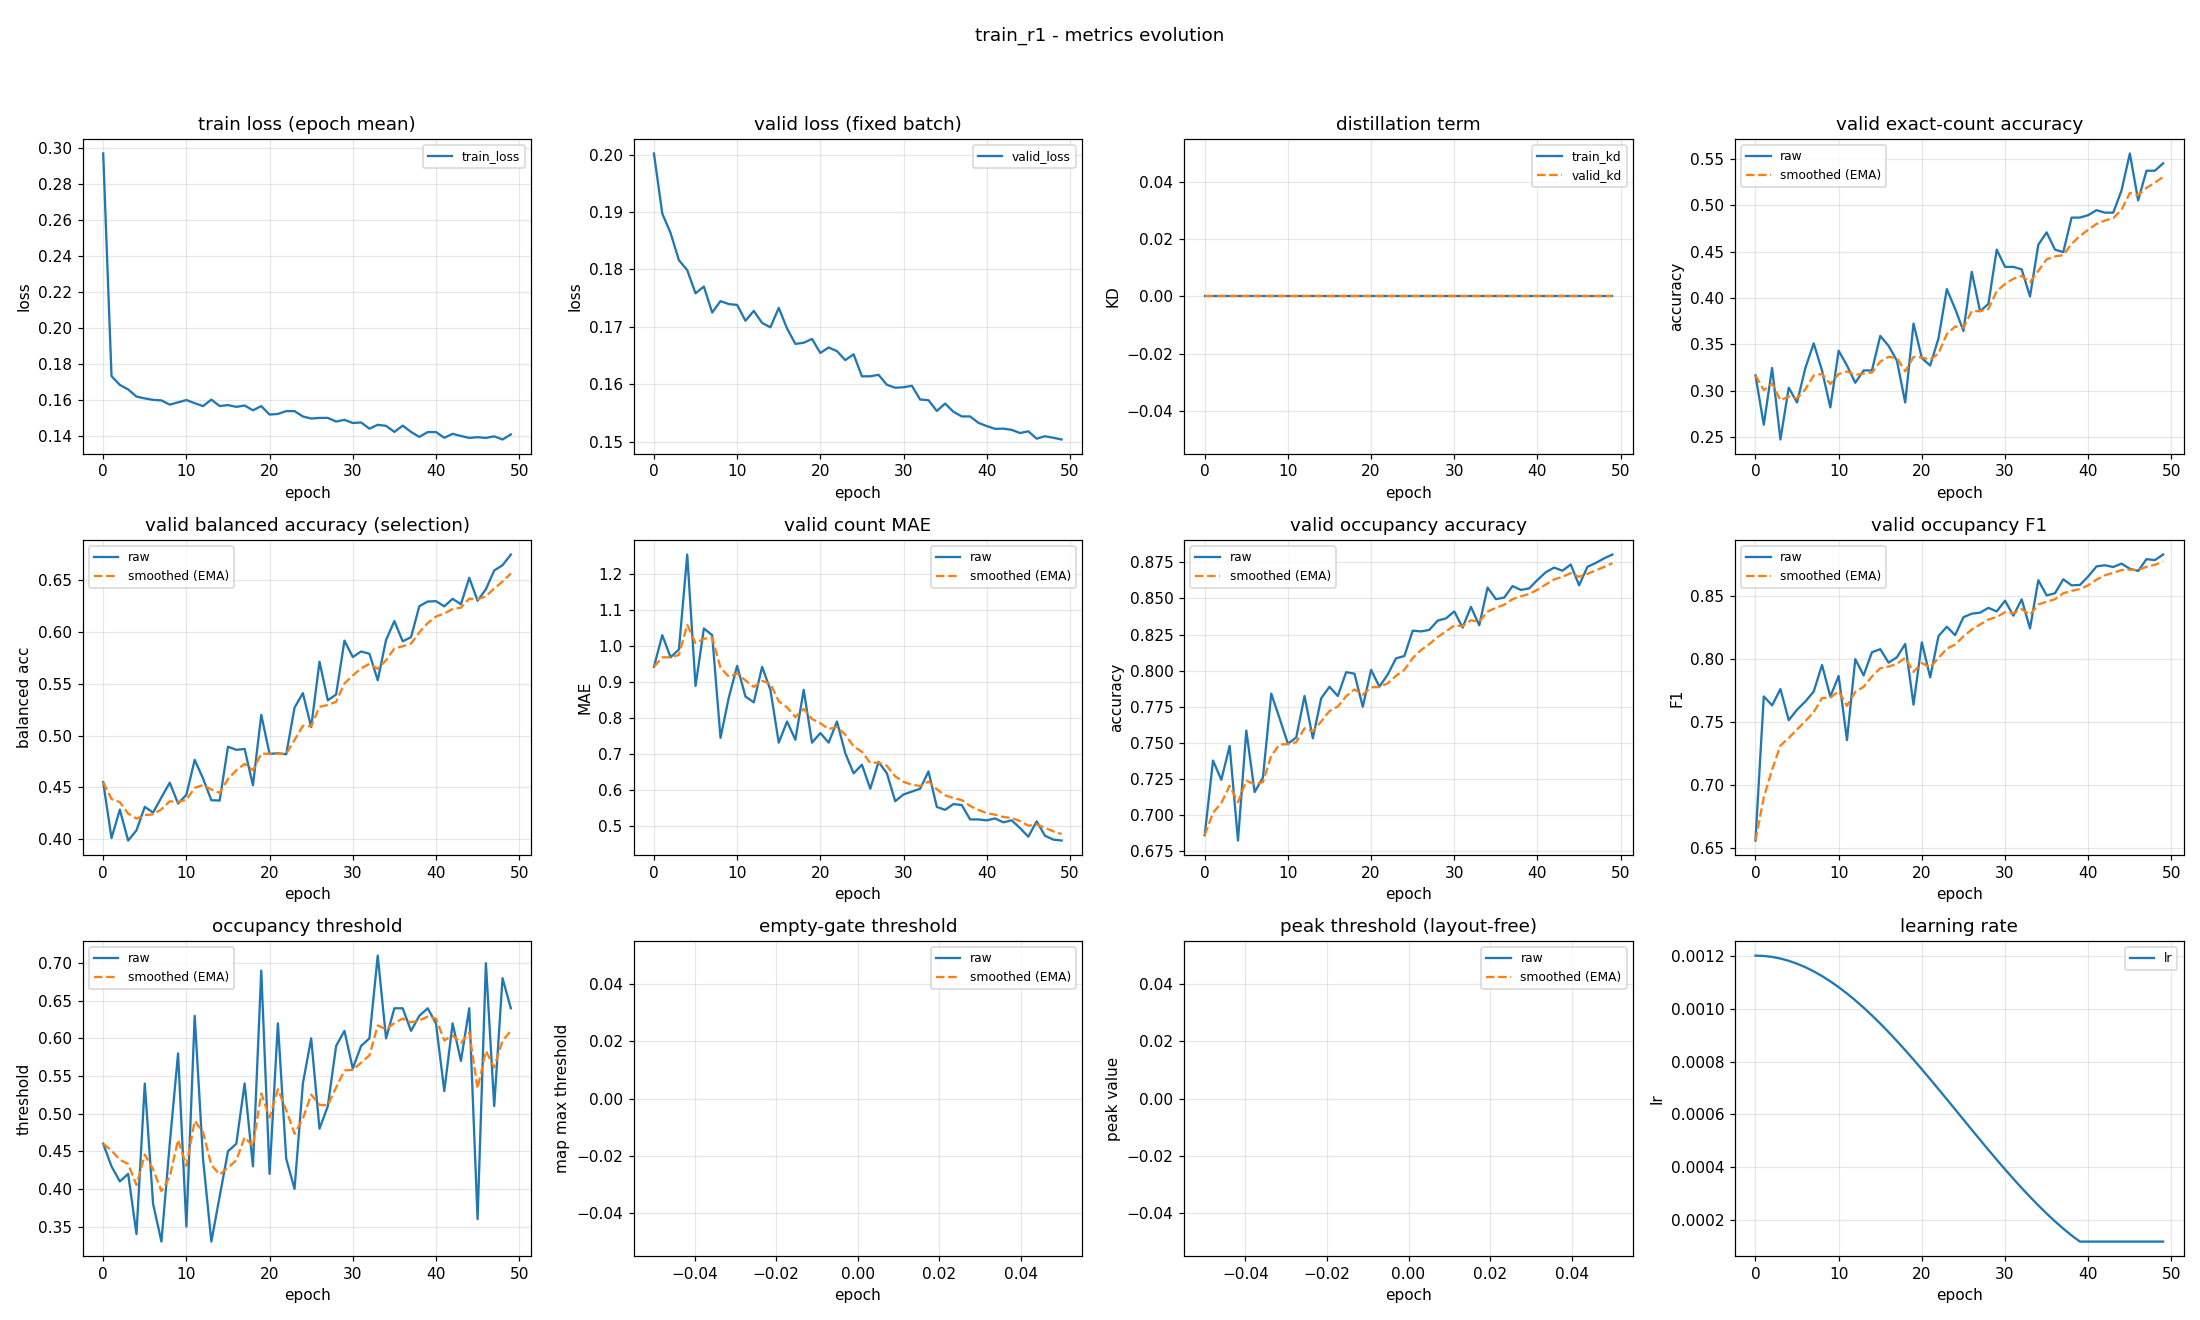

The table this chart was drawn from, first rows:
epoch, train_loss, valid_loss, train_kd, valid_kd, valid_accuracy, valid_accuracy_smoothed, valid_balanced_accuracy, valid_balanced_accuracy_smoothed, valid_mae, valid_mae_smoothed, valid_occupancy_accuracy, valid_occupancy_accuracy_smoothed, valid_occupancy_f1, valid_occupancy_f1_smoothed, valid_occupancy_threshold, valid_occupancy_threshold_smoothed, valid_empty_threshold, valid_empty_threshold_smoothed, valid_peak_threshold, valid_peak_threshold_smoothed, learning_rate
0, 0.2971, 0.2002, 0.0, 0.0, 0.3165, 0.3165, 0.4551, 0.4551, 0.9415, 0.9415, 0.6862, 0.6862, 0.6562, 0.6562, 0.46, 0.46, nan, nan, nan, nan, 0.0012
1, 0.1731, 0.1897, 0.0, 0.0, 0.2633, 0.3005, 0.4012, 0.4389, 1.029, 0.9678, 0.7378, 0.7016, 0.7706, 0.6905, 0.43, 0.451, nan, nan, nan, nan, 0.001199
2, 0.1683, 0.1863, 0.0, 0.0, 0.3245, 0.3077, 0.4286, 0.4358, 0.9681, 0.9679, 0.7245, 0.7085, 0.7635, 0.7124, 0.41, 0.4387, nan, nan, nan, nan, 0.001195
3, 0.1657, 0.1816, 0.0, 0.0, 0.2473, 0.2896, 0.3989, 0.4247, 0.9894, 0.9743, 0.7479, 0.7203, 0.7764, 0.7316, 0.42, 0.4331, nan, nan, nan, nan, 0.001189
4, 0.1618, 0.1799, 0.0, 0.0, 0.3032, 0.2937, 0.4087, 0.4199, 1.253, 1.058, 0.6824, 0.7089, 0.7518, 0.7376, 0.34, 0.4052, nan, nan, nan, nan, 0.00118
5, 0.1607, 0.1758, 0.0, 0.0, 0.2872, 0.2917, 0.4314, 0.4234, 0.8883, 1.007, 0.7585, 0.7238, 0.76, 0.7444, 0.54, 0.4456, nan, nan, nan, nan, 0.001169
6, 0.1599, 0.177, 0.0, 0.0, 0.3245, 0.3016, 0.4258, 0.4241, 1.048, 1.019, 0.716, 0.7215, 0.7666, 0.751, 0.38, 0.4259, nan, nan, nan, nan, 0.001156
7, 0.1596, 0.1725, 0.0, 0.0, 0.3511, 0.3164, 0.4404, 0.429, 1.029, 1.022, 0.7261, 0.7228, 0.7744, 0.7581, 0.33, 0.3972, nan, nan, nan, nan, 0.001141
8, 0.1573, 0.1745, 0.0, 0.0, 0.3218, 0.318, 0.4546, 0.4367, 0.7447, 0.939, 0.784, 0.7412, 0.7956, 0.7693, 0.46, 0.416, nan, nan, nan, nan, 0.001123
9, 0.1585, 0.174, 0.0, 0.0, 0.2819, 0.3072, 0.4345, 0.436, 0.8564, 0.9142, 0.767, 0.7489, 0.7704, 0.7696, 0.58, 0.4652, nan, nan, nan, nan, 0.001103
10, 0.1598, 0.1738, 0.0, 0.0, 0.3431, 0.318, 0.4429, 0.4381, 0.9441, 0.9232, 0.7495, 0.7491, 0.7868, 0.7748, 0.35, 0.4306, nan, nan, nan, nan, 0.001081
11, 0.1581, 0.1711, 0.0, 0.0, 0.3271, 0.3207, 0.4766, 0.4497, 0.859, 0.9039, 0.7537, 0.7505, 0.7359, 0.7631, 0.63, 0.4904, nan, nan, nan, nan, 0.001057
12, 0.1564, 0.1728, 0.0, 0.0, 0.3085, 0.3171, 0.4587, 0.4524, 0.8431, 0.8857, 0.7824, 0.7601, 0.8002, 0.7742, 0.44, 0.4753, nan, nan, nan, nan, 0.001031
13, 0.1601, 0.1707, 0.0, 0.0, 0.3218, 0.3185, 0.4377, 0.448, 0.9415, 0.9024, 0.7532, 0.758, 0.7874, 0.7782, 0.33, 0.4317, nan, nan, nan, nan, 0.001003
14, 0.1565, 0.1699, 0.0, 0.0, 0.3218, 0.3195, 0.4374, 0.4448, 0.8777, 0.895, 0.7809, 0.7649, 0.8057, 0.7864, 0.39, 0.4192, nan, nan, nan, nan, 0.0009741
15, 0.157, 0.1733, 0.0, 0.0, 0.359, 0.3313, 0.4893, 0.4582, 0.7314, 0.8459, 0.7888, 0.7721, 0.8081, 0.7929, 0.45, 0.4284, nan, nan, nan, nan, 0.0009433
16, 0.156, 0.1697, 0.0, 0.0, 0.3484, 0.3365, 0.4863, 0.4666, 0.7899, 0.8291, 0.7824, 0.7752, 0.7974, 0.7943, 0.46, 0.4379, nan, nan, nan, nan, 0.000911
17, 0.1568, 0.167, 0.0, 0.0, 0.3324, 0.3353, 0.4872, 0.4728, 0.7394, 0.8022, 0.7989, 0.7823, 0.8017, 0.7965, 0.54, 0.4685, nan, nan, nan, nan, 0.0008775
18, 0.1541, 0.1672, 0.0, 0.0, 0.2872, 0.3209, 0.4521, 0.4666, 0.8777, 0.8248, 0.7979, 0.787, 0.8123, 0.8012, 0.43, 0.457, nan, nan, nan, nan, 0.0008429
19, 0.1565, 0.1679, 0.0, 0.0, 0.3723, 0.3363, 0.52, 0.4826, 0.7314, 0.7968, 0.775, 0.7834, 0.7641, 0.7901, 0.69, 0.5269, nan, nan, nan, nan, 0.0008072
20, 0.1517, 0.1654, 0.0, 0.0, 0.3351, 0.3359, 0.4823, 0.4825, 0.758, 0.7851, 0.8005, 0.7885, 0.8135, 0.7971, 0.42, 0.4948, nan, nan, nan, nan, 0.0007707
21, 0.1521, 0.1664, 0.0, 0.0, 0.3271, 0.3333, 0.483, 0.4827, 0.7314, 0.769, 0.7888, 0.7886, 0.7858, 0.7937, 0.62, 0.5324, nan, nan, nan, nan, 0.0007335
22, 0.1537, 0.1658, 0.0, 0.0, 0.3564, 0.3402, 0.482, 0.4825, 0.7899, 0.7753, 0.7973, 0.7912, 0.8185, 0.8011, 0.44, 0.5047, nan, nan, nan, nan, 0.0006958
23, 0.1537, 0.1642, 0.0, 0.0, 0.4096, 0.361, 0.527, 0.4958, 0.7021, 0.7533, 0.8085, 0.7964, 0.8259, 0.8086, 0.4, 0.4733, nan, nan, nan, nan, 0.0006576
24, 0.1507, 0.1652, 0.0, 0.0, 0.3883, 0.3692, 0.5409, 0.5094, 0.6463, 0.7212, 0.8101, 0.8005, 0.8192, 0.8118, 0.54, 0.4933, nan, nan, nan, nan, 0.0006192
25, 0.1495, 0.1614, 0.0, 0.0, 0.3644, 0.3678, 0.5082, 0.509, 0.6702, 0.7059, 0.8277, 0.8087, 0.8335, 0.8183, 0.6, 0.5253, nan, nan, nan, nan, 0.0005808
26, 0.1499, 0.1614, 0.0, 0.0, 0.4282, 0.3859, 0.5712, 0.5277, 0.6037, 0.6753, 0.8271, 0.8142, 0.8363, 0.8237, 0.48, 0.5117, nan, nan, nan, nan, 0.0005424
27, 0.1499, 0.1616, 0.0, 0.0, 0.3856, 0.3858, 0.5341, 0.5296, 0.6782, 0.6761, 0.8282, 0.8184, 0.8371, 0.8277, 0.51, 0.5112, nan, nan, nan, nan, 0.0005042
28, 0.1479, 0.1599, 0.0, 0.0, 0.3936, 0.3882, 0.5397, 0.5326, 0.6463, 0.6672, 0.8346, 0.8233, 0.8409, 0.8317, 0.59, 0.5348, nan, nan, nan, nan, 0.0004665
29, 0.1488, 0.1594, 0.0, 0.0, 0.4521, 0.4073, 0.5916, 0.5503, 0.5691, 0.6378, 0.8362, 0.8271, 0.8381, 0.8336, 0.61, 0.5574, nan, nan, nan, nan, 0.0004293
30, 0.147, 0.1595, 0.0, 0.0, 0.4335, 0.4152, 0.5758, 0.5579, 0.5878, 0.6228, 0.841, 0.8313, 0.8466, 0.8375, 0.56, 0.5582, nan, nan, nan, nan, 0.0003928
31, 0.1473, 0.1597, 0.0, 0.0, 0.4335, 0.4207, 0.5811, 0.5649, 0.5957, 0.6147, 0.8298, 0.8308, 0.8347, 0.8367, 0.59, 0.5677, nan, nan, nan, nan, 0.0003571
32, 0.1439, 0.1573, 0.0, 0.0, 0.4309, 0.4237, 0.5789, 0.5691, 0.6037, 0.6114, 0.8441, 0.8348, 0.8476, 0.84, 0.6, 0.5774, nan, nan, nan, nan, 0.0003225
33, 0.146, 0.1572, 0.0, 0.0, 0.4016, 0.4171, 0.5534, 0.5644, 0.6516, 0.6234, 0.8314, 0.8338, 0.8246, 0.8353, 0.71, 0.6172, nan, nan, nan, nan, 0.000289
34, 0.1455, 0.1553, 0.0, 0.0, 0.4574, 0.4292, 0.5922, 0.5727, 0.5532, 0.6024, 0.8574, 0.8409, 0.8628, 0.8436, 0.6, 0.612, nan, nan, nan, nan, 0.0002567
35, 0.1421, 0.1566, 0.0, 0.0, 0.4707, 0.4417, 0.6104, 0.584, 0.5452, 0.5852, 0.8495, 0.8435, 0.8508, 0.8458, 0.64, 0.6204, nan, nan, nan, nan, 0.0002259
36, 0.1456, 0.1552, 0.0, 0.0, 0.4521, 0.4448, 0.5909, 0.5861, 0.5612, 0.578, 0.8505, 0.8456, 0.8525, 0.8478, 0.64, 0.6263, nan, nan, nan, nan, 0.0001966
37, 0.1421, 0.1544, 0.0, 0.0, 0.4495, 0.4462, 0.5949, 0.5887, 0.5585, 0.5722, 0.8585, 0.8495, 0.8636, 0.8525, 0.61, 0.6214, nan, nan, nan, nan, 0.000169
38, 0.1393, 0.1544, 0.0, 0.0, 0.4867, 0.4584, 0.6248, 0.5995, 0.5186, 0.5561, 0.8559, 0.8514, 0.8588, 0.8544, 0.63, 0.624, nan, nan, nan, nan, 0.0001431
39, 0.142, 0.1533, 0.0, 0.0, 0.4867, 0.4669, 0.6293, 0.6085, 0.5186, 0.5449, 0.8569, 0.853, 0.8591, 0.8558, 0.64, 0.6288, nan, nan, nan, nan, 0.00012
40, 0.142, 0.1527, 0.0, 0.0, 0.4894, 0.4736, 0.6296, 0.6148, 0.516, 0.5362, 0.8628, 0.856, 0.8659, 0.8588, 0.62, 0.6262, nan, nan, nan, nan, 0.00012
41, 0.1388, 0.1522, 0.0, 0.0, 0.4947, 0.4799, 0.6247, 0.6178, 0.5213, 0.5317, 0.8681, 0.8596, 0.8739, 0.8633, 0.53, 0.5973, nan, nan, nan, nan, 0.00012
42, 0.141, 0.1522, 0.0, 0.0, 0.492, 0.4836, 0.6319, 0.622, 0.5106, 0.5254, 0.8713, 0.8631, 0.8747, 0.8668, 0.62, 0.6041, nan, nan, nan, nan, 0.00012
43, 0.1398, 0.152, 0.0, 0.0, 0.492, 0.4861, 0.6267, 0.6234, 0.516, 0.5226, 0.8691, 0.8649, 0.8733, 0.8687, 0.57, 0.5939, nan, nan, nan, nan, 0.00012
44, 0.1387, 0.1515, 0.0, 0.0, 0.516, 0.4951, 0.6522, 0.6321, 0.4947, 0.5142, 0.8734, 0.8675, 0.876, 0.8709, 0.64, 0.6077, nan, nan, nan, nan, 0.00012
45, 0.1391, 0.1518, 0.0, 0.0, 0.5559, 0.5133, 0.63, 0.6314, 0.4707, 0.5012, 0.859, 0.8649, 0.8719, 0.8712, 0.36, 0.5334, nan, nan, nan, nan, 0.00012
46, 0.1387, 0.1505, 0.0, 0.0, 0.5053, 0.5109, 0.6412, 0.6344, 0.5133, 0.5048, 0.8718, 0.867, 0.8702, 0.8709, 0.7, 0.5834, nan, nan, nan, nan, 0.00012
47, 0.1396, 0.1509, 0.0, 0.0, 0.5372, 0.5188, 0.6592, 0.6418, 0.4734, 0.4954, 0.8745, 0.8692, 0.8796, 0.8735, 0.51, 0.5614, nan, nan, nan, nan, 0.00012
48, 0.1379, 0.1507, 0.0, 0.0, 0.5372, 0.5243, 0.6643, 0.6486, 0.4628, 0.4856, 0.8777, 0.8718, 0.8788, 0.8751, 0.68, 0.597, nan, nan, nan, nan, 0.00012
49, 0.1407, 0.1504, 0.0, 0.0, 0.5452, 0.5306, 0.6746, 0.6564, 0.4601, 0.478, 0.8803, 0.8743, 0.8832, 0.8775, 0.64, 0.6099, nan, nan, nan, nan, 0.00012
